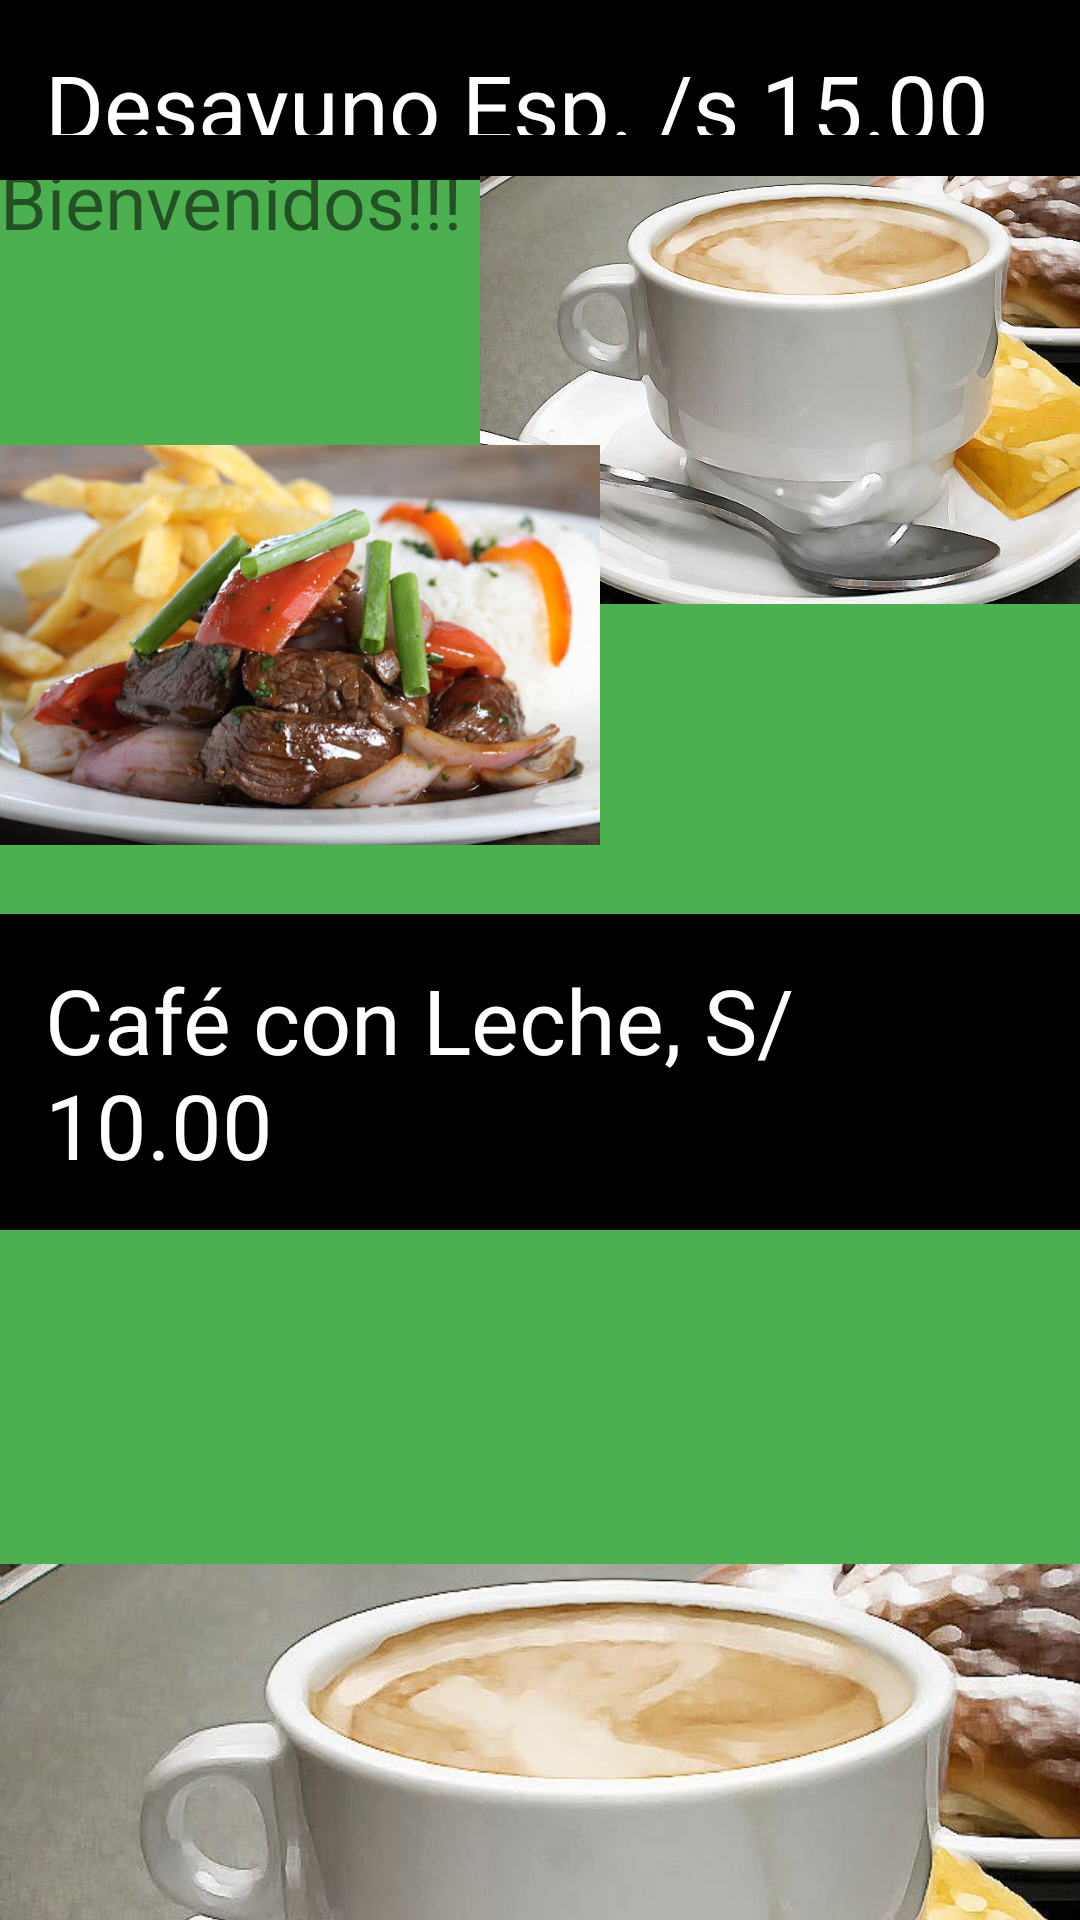

Write the Android layout XML for this screen, with the resource values it uses.
<!-- AndroidManifest.xml: application theme Theme.loginsqlite -->
<!-- res/layout/fragment_fragmento1.xml -->
<?xml version="1.0" encoding="utf-8"?>
<FrameLayout xmlns:android="http://schemas.android.com/apk/res/android"
    xmlns:app="http://schemas.android.com/apk/res-auto"
    xmlns:tools="http://schemas.android.com/tools"
    android:layout_width="match_parent"
    android:layout_height="match_parent"
    tools:context=".Fragmento1">

    
    <TextView
        android:layout_width="match_parent"
        android:layout_height="match_parent"
        android:background="#4CAF50"
        android:text="@string/hello_blank_fragment"
        android:textSize="25sp"
        android:layout_gravity="center_horizontal"
        android:layout_marginTop="50dp"/>

    <androidx.recyclerview.widget.RecyclerView
        android:id="@+id/rvLista"
        android:layout_width="match_parent"
        android:layout_height="match_parent"
        android:text="¡Hello World!" />

    <ImageView
        android:id="@+id/imageView7"
        android:layout_width="match_parent"
        android:layout_height="1300dp"
        android:src="@drawable/cafeleche" />

    <TextView
        android:id="@+id/textView"
        android:layout_width="match_parent"
        android:layout_height="wrap_content"
        android:background="#000000"
        android:textColor="#ffff"
        android:layout_gravity="right|bottom"
        android:layout_marginBottom="230dp"
        android:textSize="30dp"
        android:text="Café con Leche, S/ 10.00"
        android:padding="15dp"/>

    <TextView
        android:id="@+id/textView4"
        android:layout_width="match_parent"
        android:layout_height="wrap_content"
        android:background="#000000"
        android:textColor="#ffff"
        android:layout_gravity="right|bottom"
        android:layout_marginBottom="580dp"
        android:textSize="30dp"
        android:text="Desayuno Esp. /s 15.00"
        android:padding="15dp"/>

    <ImageView
        android:id="@+id/imageView12"
        android:layout_width="200dp"
        android:layout_height="765dp"
        android:layout_marginTop="25dp"
        android:src="@drawable/cafejugopan"
        android:layout_gravity="right|bottom"
        />
    <ImageView
        android:id="@+id/imageView13"
        android:layout_width="200dp"
        android:layout_height="1020dp"
        android:layout_marginTop="25dp"
        android:src="@drawable/cafeleche"
        android:layout_gravity="right|bottom"
        />
    <ImageView
        android:id="@+id/imageView14"
        android:layout_width="200dp"
        android:layout_height="380dp"
        android:layout_marginTop="25dp"
        android:src="@drawable/saltadodelomo" />
    <ImageView
        android:id="@+id/imageView9"
        android:layout_width="200dp"
        android:layout_height="650dp"
        android:layout_marginTop="25dp"
        android:src="@drawable/cevichemixto" />


</FrameLayout>
<!-- resources referenced by this layout -->
<resources>
  <!-- drawable cafeleche: jpg bitmap (drawable, 42750 bytes) -->
  <!-- drawable saltadodelomo: jpg bitmap (drawable, 83862 bytes) -->
  <string name="hello_blank_fragment">Bienvenidos!!!</string>
  <style name="Theme.loginsqlite" parent="Theme.MaterialComponents.DayNight.NoActionBar">
          
          <item name="colorPrimary">@color/purple_200</item>
          <item name="colorPrimaryDark">@color/purple_200</item>
          <item name="colorPrimaryVariant">@color/purple_200</item>
          <item name="colorOnPrimary">@color/white</item>
          
          <item name="colorSecondary">@color/purple_500</item>
          <item name="colorSecondaryVariant">@color/purple_700</item>
          <item name="colorOnSecondary">@color/black</item>
          
           <item name="android:statusBarColor" tools:targetApi="l">?attr/colorPrimaryDark</item>
          
      </style>
  <!-- not gathered from this repository: default colours our renderer supplied (Android Studio template values) -->
  <color name="purple_200">#FFBB86FC</color>
  <color name="purple_500">#FF6200EE</color>
  <color name="purple_700">#FF3700B3</color>
  <color name="black">#FF000000</color>
  <color name="white">#FFFFFFFF</color>
</resources>
